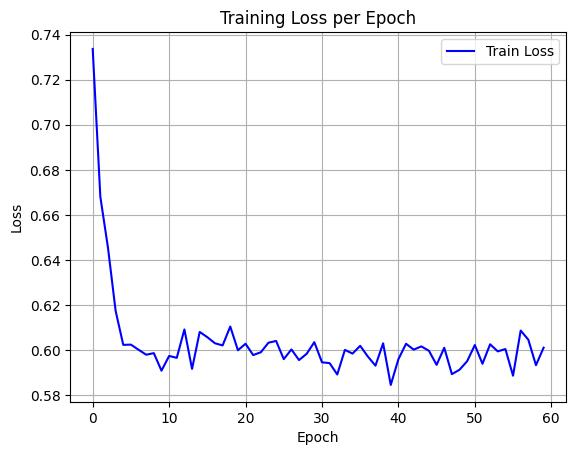

The file beside this chart, header and first rows:
epoch, train_loss
0, 0.7336
1, 0.668
2, 0.6454
3, 0.6174
4, 0.6024
5, 0.6025
6, 0.6002
7, 0.598
8, 0.5987
9, 0.5909
10, 0.5974
11, 0.5966
12, 0.6092
13, 0.5917
14, 0.6081
15, 0.6058
16, 0.6031
17, 0.6021
18, 0.6105
19, 0.6
20, 0.6028
21, 0.5978
22, 0.5991
23, 0.6033
24, 0.6041
25, 0.596
26, 0.6003
27, 0.5956
28, 0.5984
29, 0.6036
30, 0.5946
31, 0.5943
32, 0.5892
33, 0.6001
34, 0.5985
35, 0.6019
36, 0.5972
37, 0.5931
38, 0.603
39, 0.5846
40, 0.596
41, 0.6028
42, 0.6002
43, 0.6017
44, 0.5997
45, 0.5935
46, 0.6011
47, 0.5894
48, 0.5913
49, 0.5951
50, 0.6023
51, 0.594
52, 0.6026
53, 0.5995
54, 0.6005
55, 0.5887
56, 0.6087
57, 0.6047
58, 0.5933
59, 0.6011
